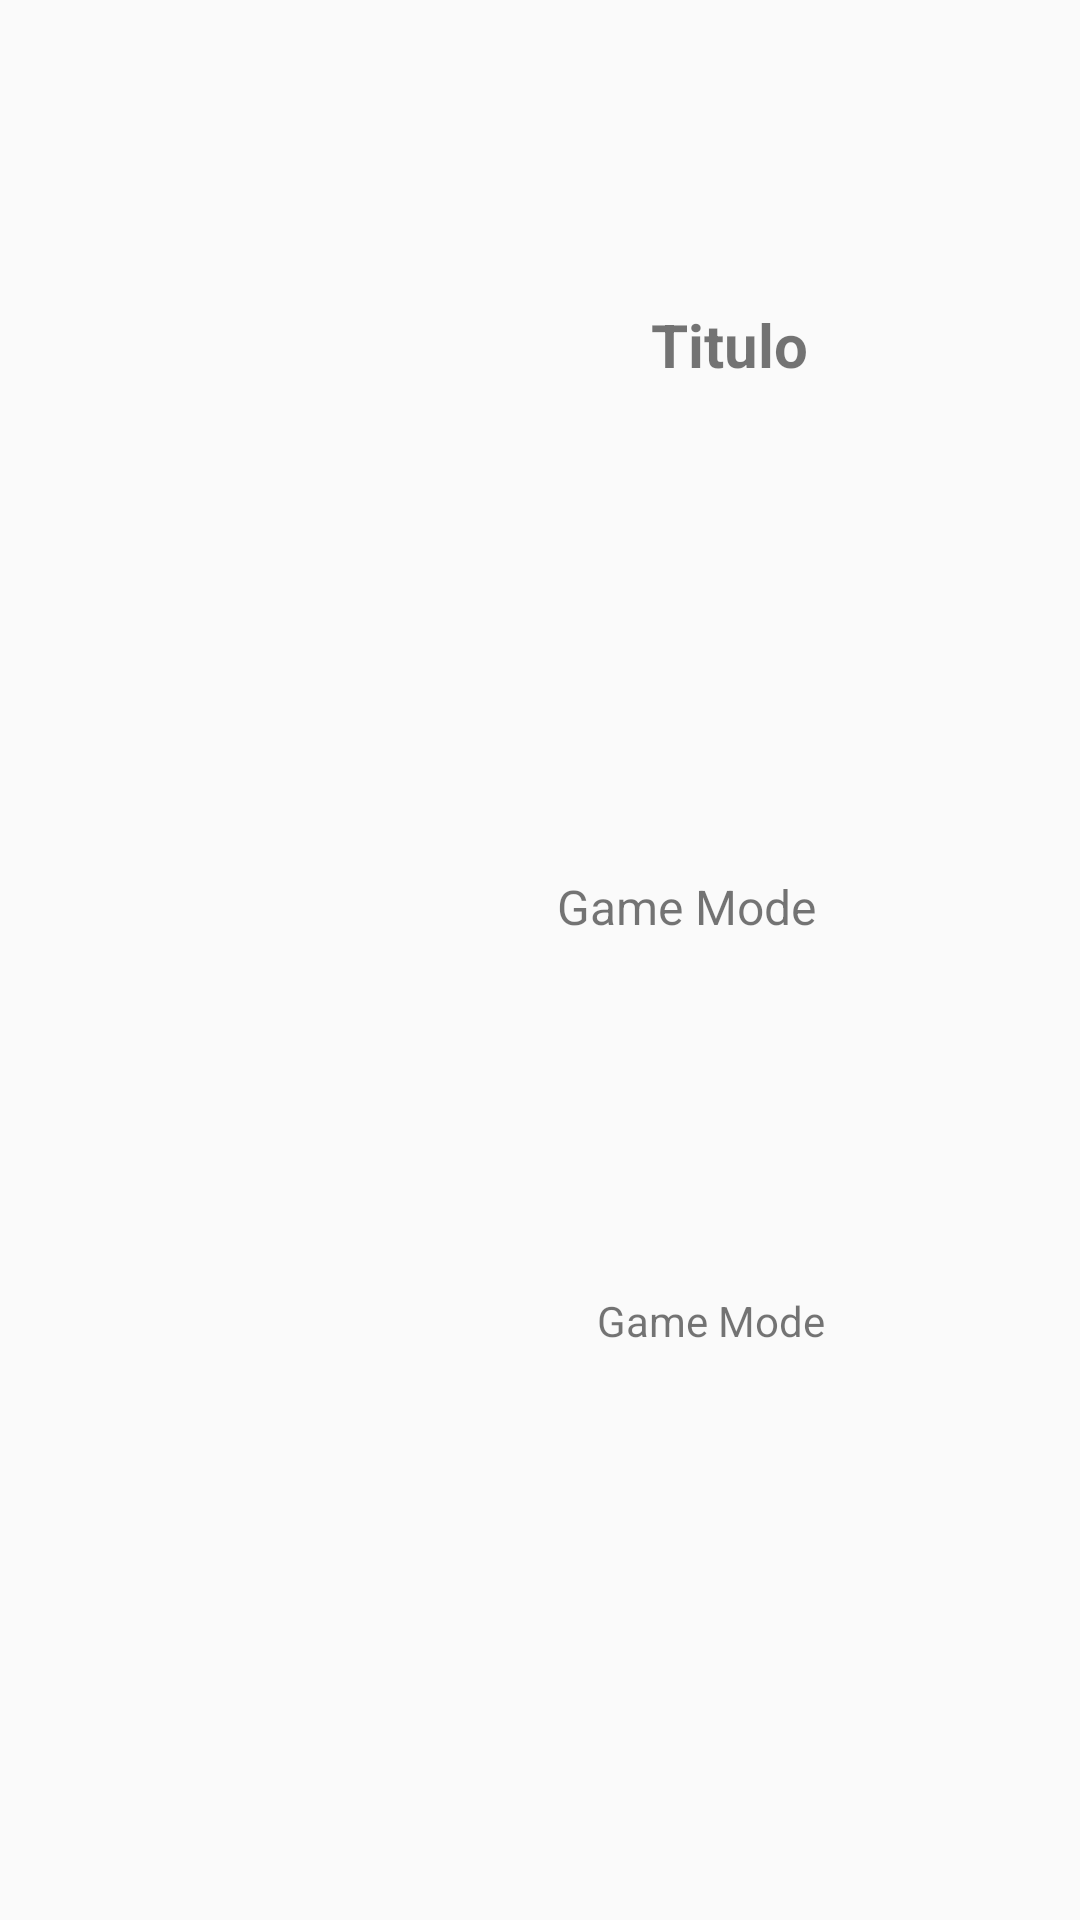

Android layout source for this screen:
<!-- AndroidManifest.xml: application theme Theme.AppCompat.DayNight.NoActionBar -->
<!-- res/layout/custom_item_list_map.xml -->
<?xml version="1.0" encoding="utf-8"?>
<androidx.constraintlayout.widget.ConstraintLayout xmlns:android="http://schemas.android.com/apk/res/android"
    xmlns:app="http://schemas.android.com/apk/res-auto"
    xmlns:tools="http://schemas.android.com/tools"
    android:layout_width="match_parent"
    android:layout_height="wrap_content"
    android:elevation="10dp">

    <ImageView
        android:id="@+id/img_item_eventMap"
        android:layout_width="109dp"
        android:layout_height="153dp"
        android:layout_marginTop="8dp"
        android:layout_marginBottom="8dp"
        android:adjustViewBounds="true"
        android:scaleType="fitCenter"
        app:layout_constraintBottom_toBottomOf="parent"
        app:layout_constraintEnd_toStartOf="@+id/guideline2"
        app:layout_constraintStart_toStartOf="parent"
        app:layout_constraintTop_toTopOf="parent"
        tools:srcCompat="@tools:sample/avatars" />

    <TextView
        android:id="@+id/txt_item_name"
        android:layout_width="wrap_content"
        android:layout_height="wrap_content"
        android:text="Titulo"
        android:textSize="20sp"
        android:textStyle="bold"
        app:layout_constraintBottom_toTopOf="@+id/guideline3"
        app:layout_constraintEnd_toEndOf="parent"
        app:layout_constraintHorizontal_bias="0.289"
        app:layout_constraintStart_toStartOf="@+id/guideline2"
        app:layout_constraintTop_toTopOf="parent"
        app:layout_constraintVertical_bias="0.615" />

    <androidx.constraintlayout.widget.Guideline
        android:id="@+id/guideline2"
        android:layout_width="wrap_content"
        android:layout_height="wrap_content"
        android:orientation="vertical"
        app:layout_constraintGuide_percent="0.5" />

    <androidx.constraintlayout.widget.Guideline
        android:id="@+id/guideline3"
        android:layout_width="wrap_content"
        android:layout_height="wrap_content"
        android:orientation="horizontal"
        app:layout_constraintGuide_percent="0.3" />

    <TextView
        android:id="@+id/txt_event_map"
        android:layout_width="130dp"
        android:layout_height="27dp"
        android:layout_marginStart="8dp"
        android:layout_marginEnd="8dp"
        android:layout_marginBottom="8dp"
        android:text="Game Mode"
        android:textSize="14sp"
        app:layout_constraintBottom_toBottomOf="parent"
        app:layout_constraintEnd_toEndOf="parent"
        app:layout_constraintHorizontal_bias="0.322"
        app:layout_constraintStart_toStartOf="@+id/guideline2"
        app:layout_constraintTop_toTopOf="@+id/guideline3"
        app:layout_constraintVertical_bias="0.578" />

    <TextView
        android:id="@+id/textView"
        android:layout_width="134dp"
        android:layout_height="29dp"
        android:text="Game Mode"
        android:textSize="16sp"
        app:layout_constraintBottom_toTopOf="@+id/txt_event_map"
        app:layout_constraintEnd_toEndOf="parent"
        app:layout_constraintHorizontal_bias="0.122"
        app:layout_constraintStart_toStartOf="@+id/guideline2"
        app:layout_constraintTop_toTopOf="@+id/guideline3"
        app:layout_constraintVertical_bias="0.473" />

</androidx.constraintlayout.widget.ConstraintLayout>
<!-- resources referenced by this layout -->
<resources>

</resources>
